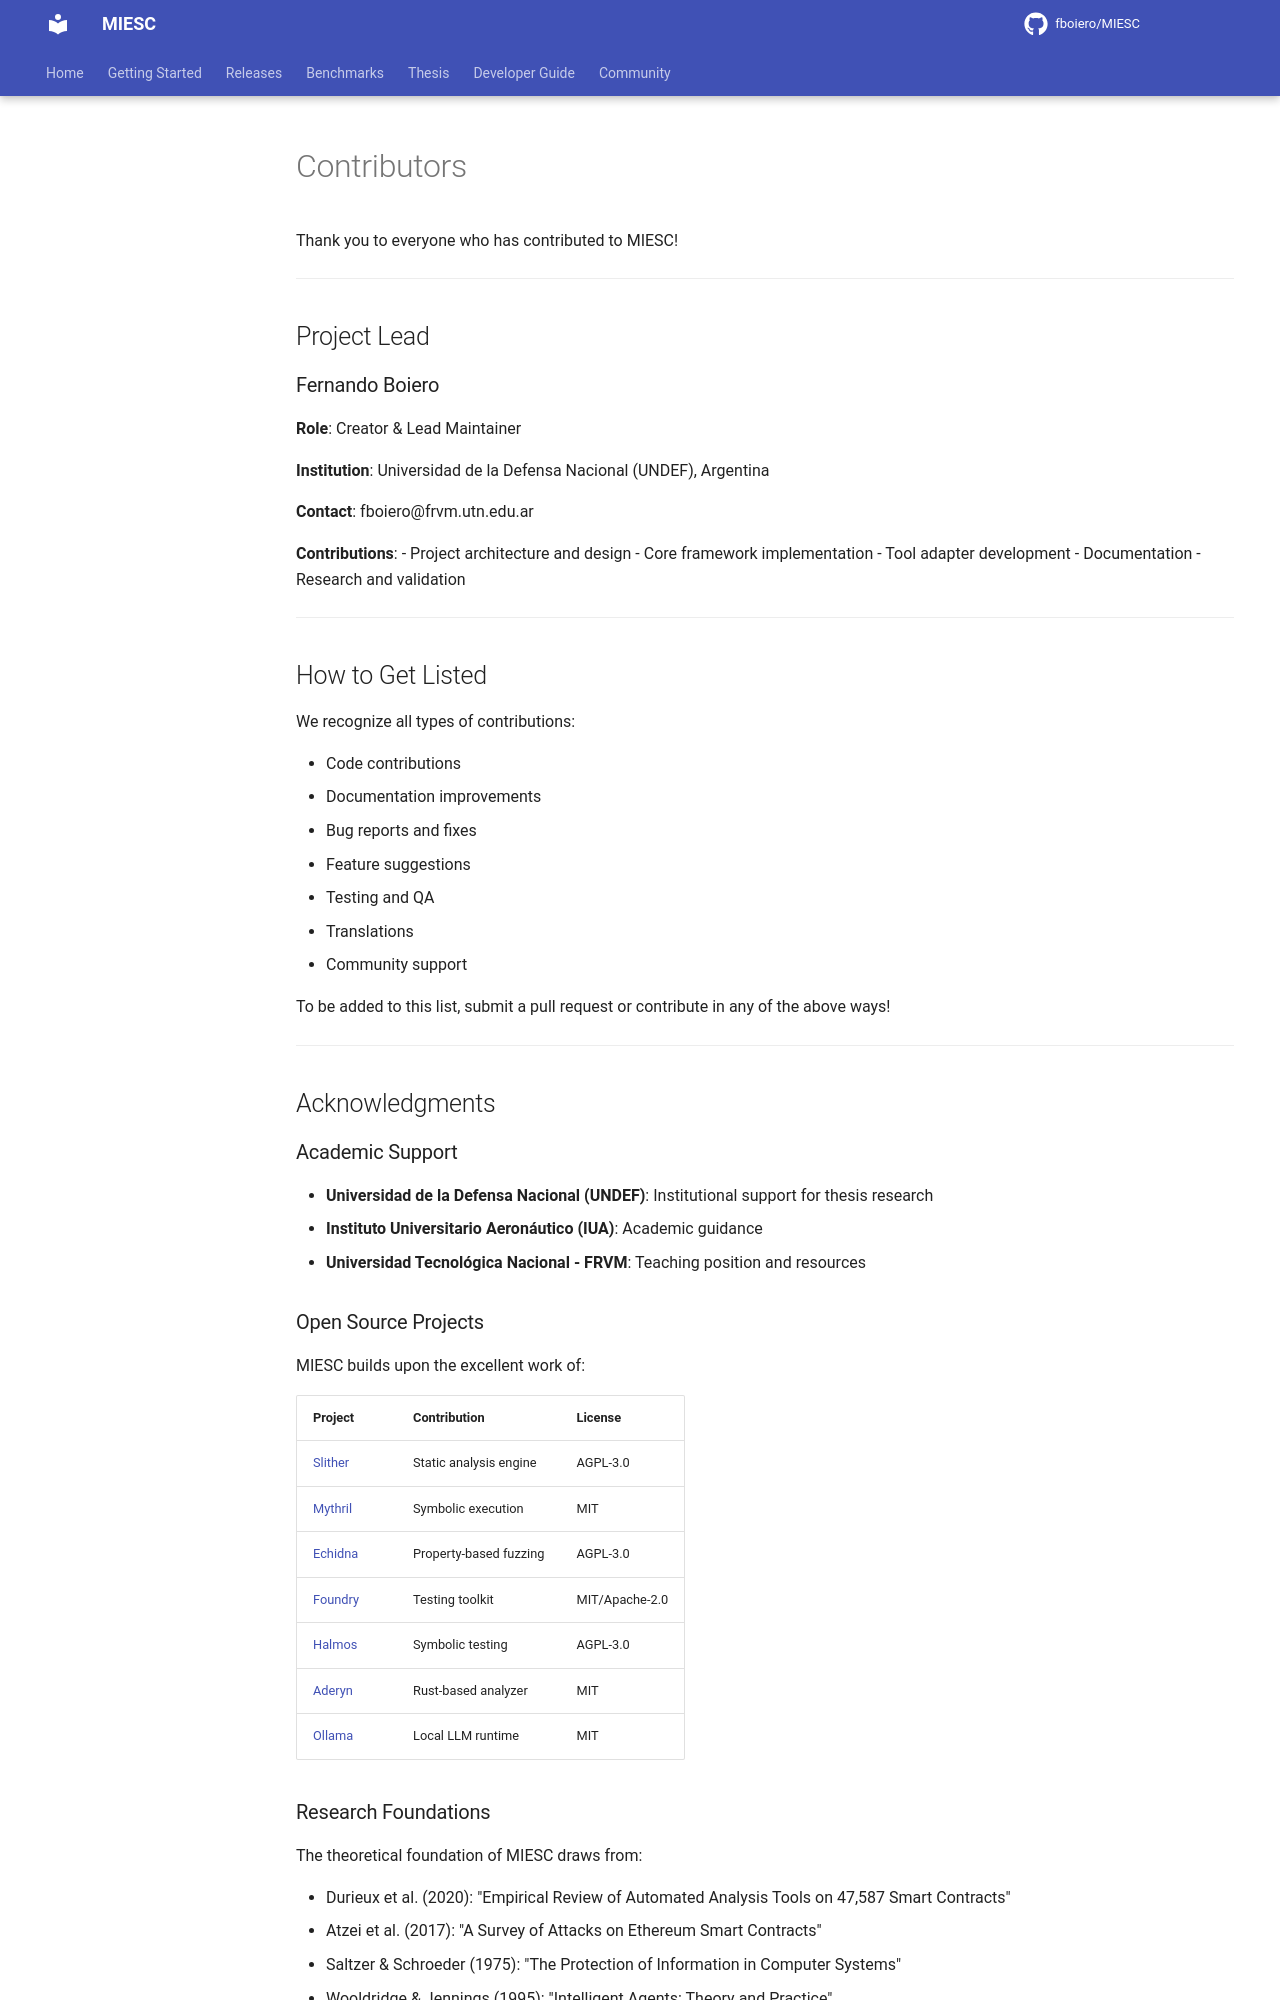

repository: fboiero/MIESC · page: CONTRIBUTORS/index.html · generator: jekyll

# Contributors

Thank you to everyone who has contributed to MIESC!

---

## Project Lead

### Fernando Boiero

**Role**: Creator & Lead Maintainer

**Institution**: Universidad de la Defensa Nacional (UNDEF), Argentina

**Contact**: fboiero@frvm.utn.edu.ar

**Contributions**:
- Project architecture and design
- Core framework implementation
- Tool adapter development
- Documentation
- Research and validation

---

## How to Get Listed

We recognize all types of contributions:

- Code contributions
- Documentation improvements
- Bug reports and fixes
- Feature suggestions
- Testing and QA
- Translations
- Community support

To be added to this list, submit a pull request or contribute in any of the above ways!

---

## Acknowledgments

### Academic Support

- **Universidad de la Defensa Nacional (UNDEF)**: Institutional support for thesis research
- **Instituto Universitario Aeronáutico (IUA)**: Academic guidance
- **Universidad Tecnológica Nacional - FRVM**: Teaching position and resources

### Open Source Projects

MIESC builds upon the excellent work of:

| Project | Contribution | License |
|---------|--------------|---------|
| [Slither](https://github.com/crytic/slither) | Static analysis engine | AGPL-3.0 |
| [Mythril](https://github.com/ConsenSys/mythril) | Symbolic execution | MIT |
| [Echidna](https://github.com/crytic/echidna) | Property-based fuzzing | AGPL-3.0 |
| [Foundry](https://github.com/foundry-rs/foundry) | Testing toolkit | MIT/Apache-2.0 |
| [Halmos](https://github.com/a16z/halmos) | Symbolic testing | AGPL-3.0 |
| [Aderyn](https://github.com/Cyfrin/aderyn) | Rust-based analyzer | MIT |
| [Ollama](https://github.com/jmorganca/ollama) | Local LLM runtime | MIT |
